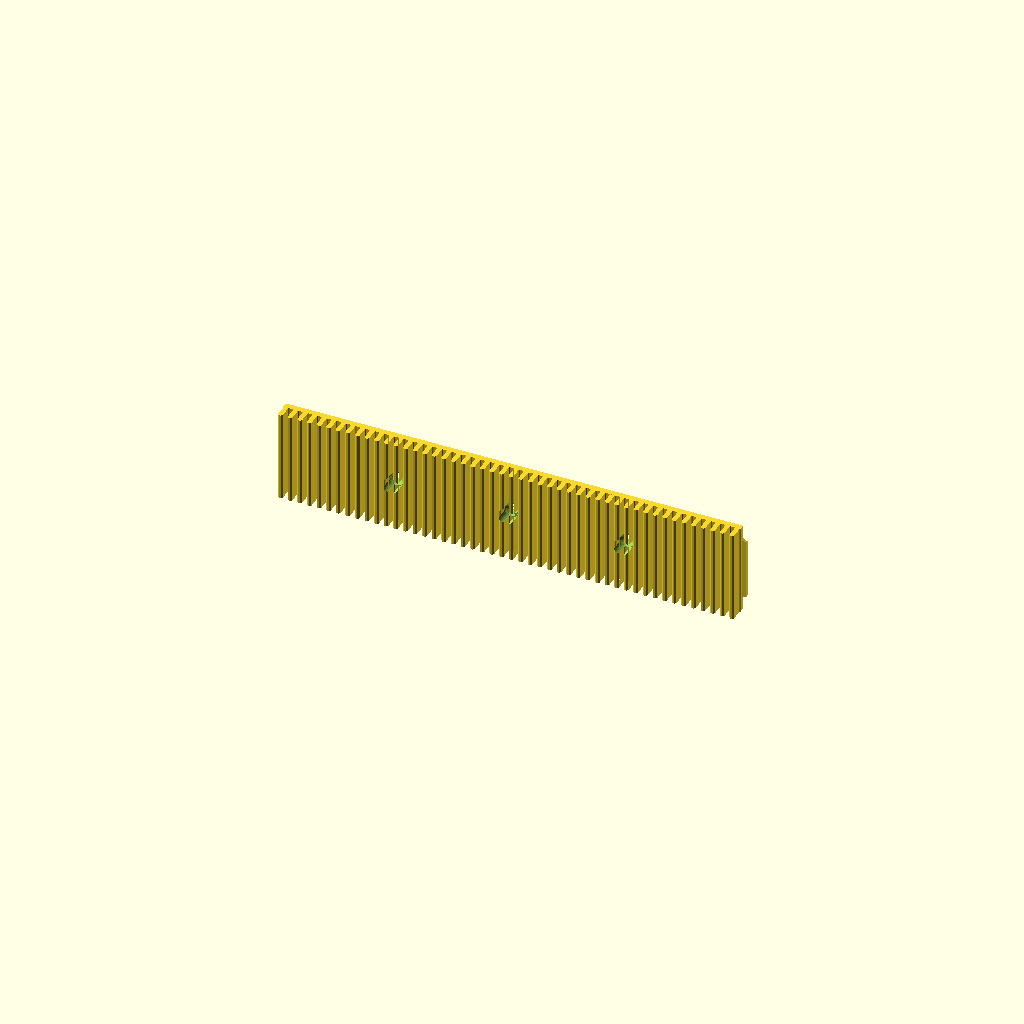
Cell 1: rendered with the file's own defaults.
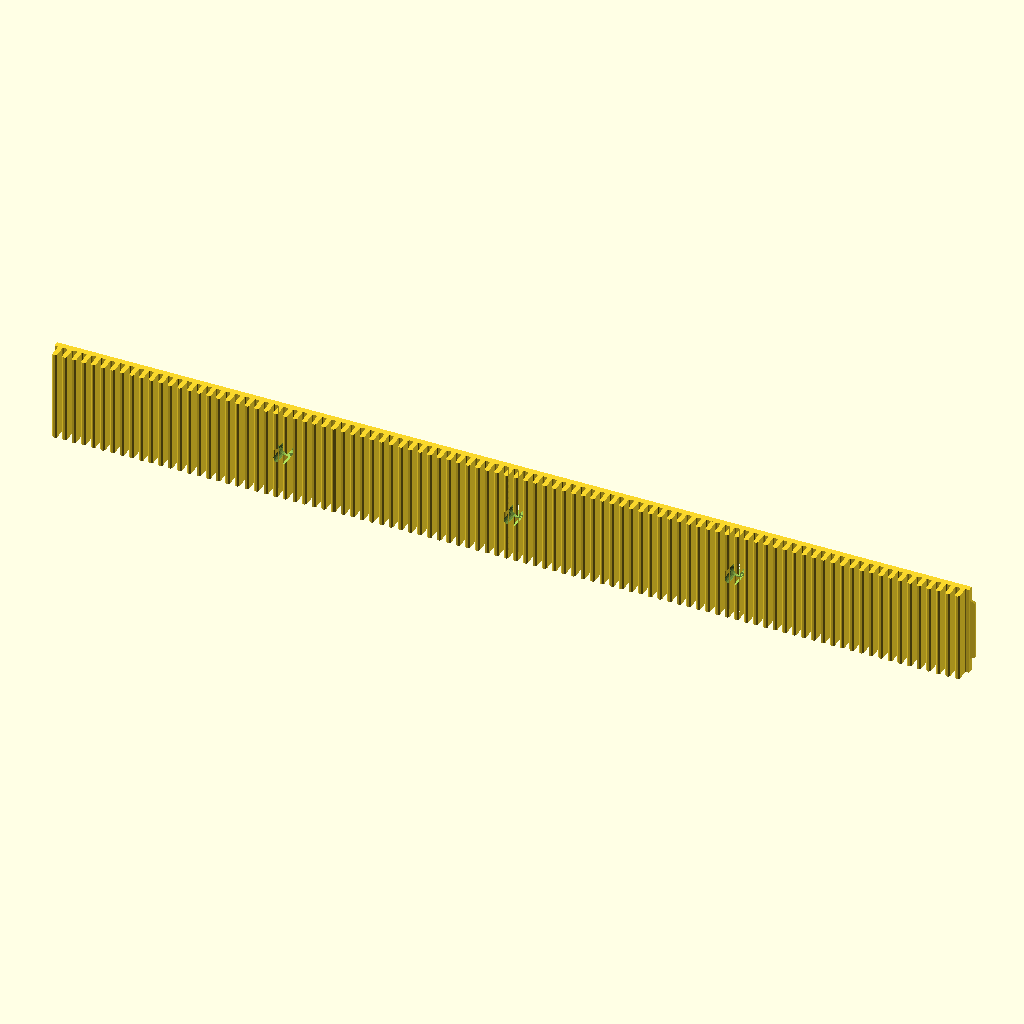
Cell 2: the same model with Length = 400.
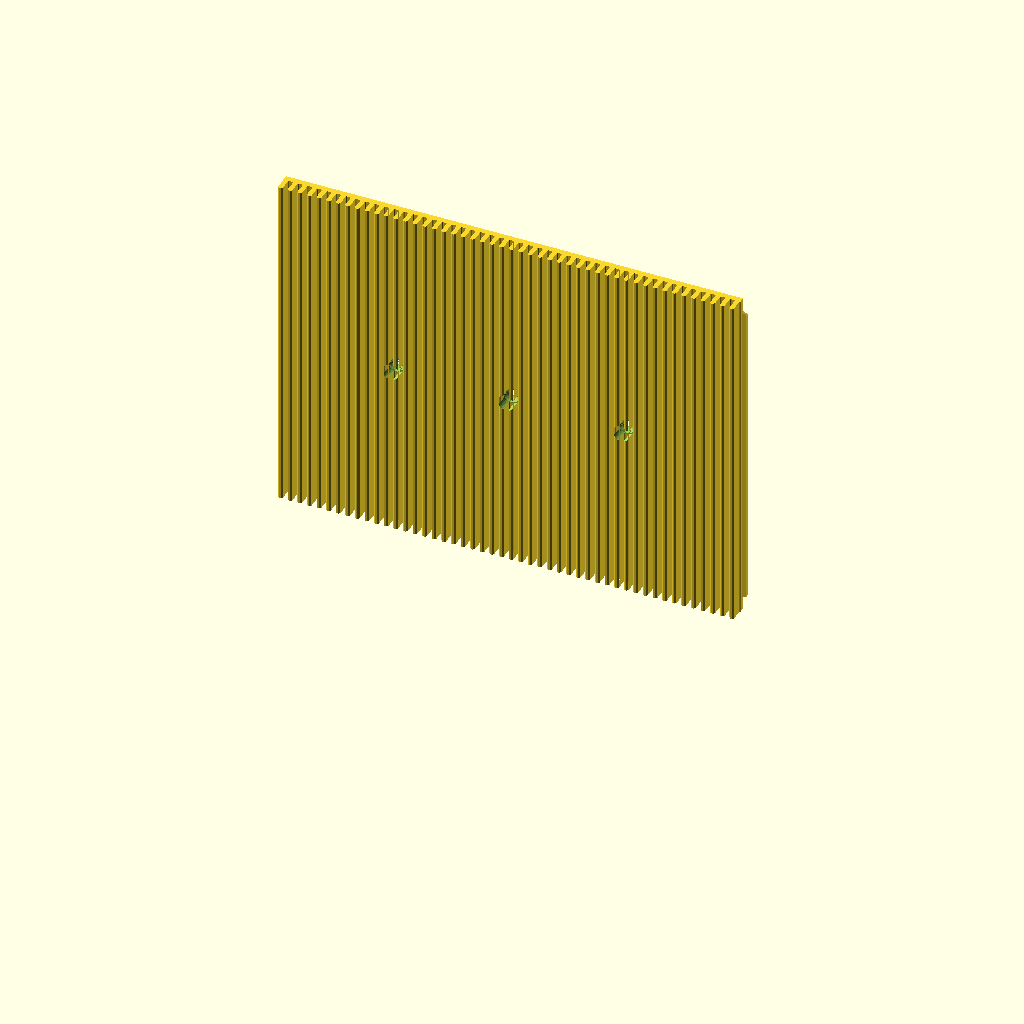
Cell 3: the same model with Width = 150.
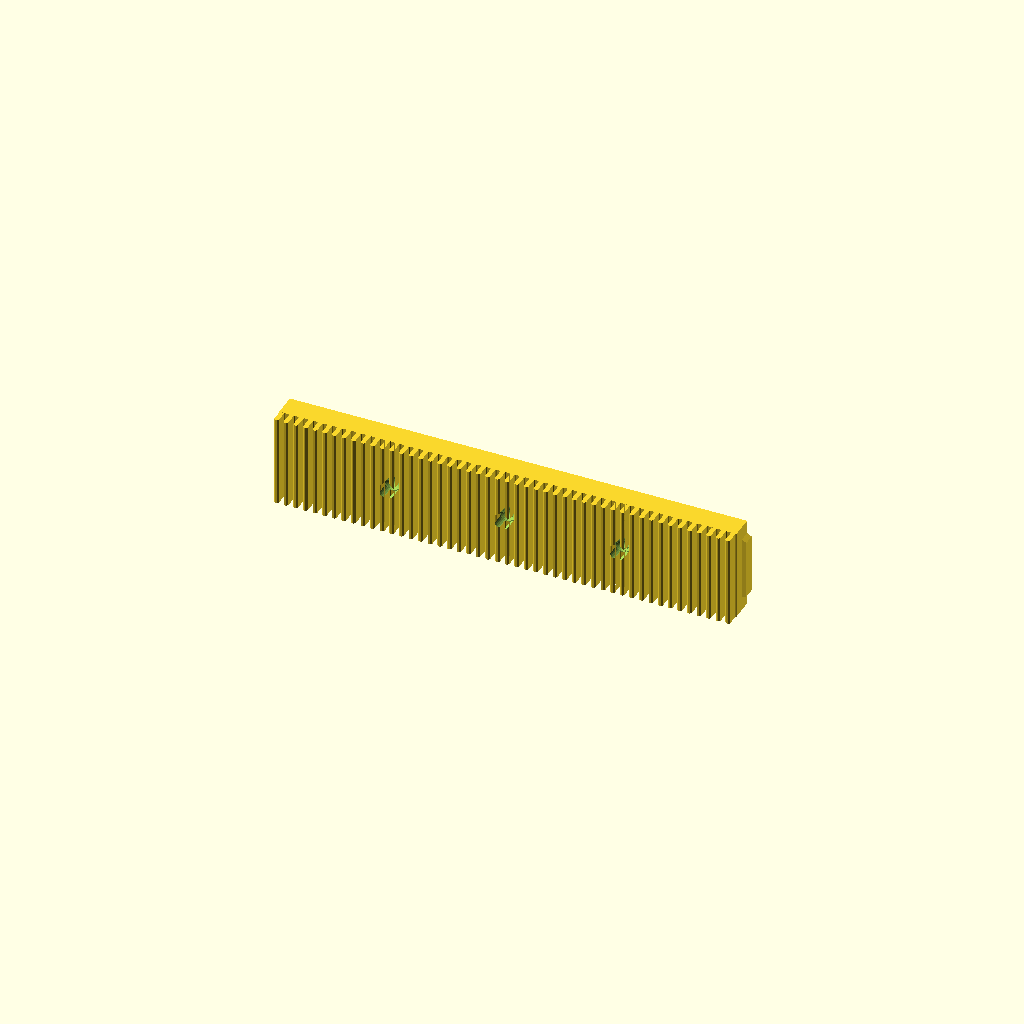
Cell 4: the same model with Plate = 10.
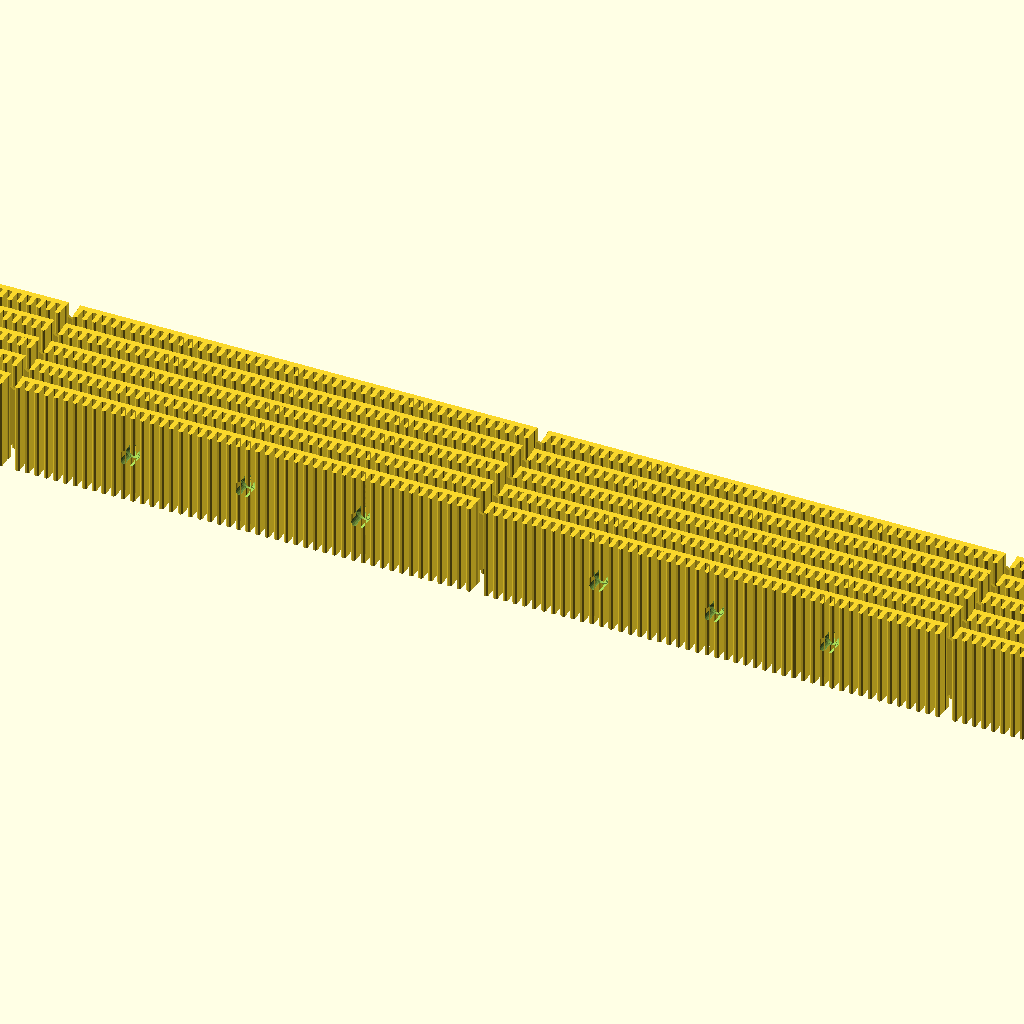
Cell 5 — Count set to 20, the other parameters unchanged.
All cells are drawn from one camera (rotation 55°, 0°, 25°, orthographic, colour scheme Cornfield), so only the parameter changes between them.
Source of the model, scad/rail.scad:
// The Drawer Dividers V3 – Rail ("Raster Wall")
// Toothed rail for the drawer sides: walls slide in anywhere along the rail.
use <lib/drawer_divider.scad>

/* [Part] */
// Rail length (mm)
Length = 200; // [30:0.1:400]
// Rail width = height in the drawer (mm)
Width = 40; // [15:0.5:150]
// Thickness of the base plate (mm)
Plate = 2.5; // [1:0.1:10]
// How many rails on the plate
Count = 1; // [1:1:20]
// Gap between rails (mm)
Spacing = 5; // [1:1:50]
// Print orientation
Orientation = "standing"; // [standing:Standing (teeth print as clean edges), flat:Flat]

/* [Teeth] */
// Generate teeth?
Teeth = true;
// Thickness of one tooth (mm)
Tooth_Thickness = 2; // [0.5:0.1:10]
// How far the teeth stand out (mm)
Tooth_Height = 6; // [2:0.1:30]
// Lead-in chamfer at the tooth tip (mm)
Tooth_Chamfer = 0.6; // [0:0.1:3]
// Fillet at the tooth base (mm, keep <= wall end chamfer)
Tooth_Fillet = 0.5; // [0:0.1:2]
// Position of the first tooth (mm, -1 = centred). The designer sets this for joined rails.
Teeth_Offset = -1; // [-1:0.01:50]

/* [Joints] */
// Tongue on the right end
Tongue = true;
// Socket on the left end
Socket = true;
// How far the tongue sticks out (mm)
Tongue_Length = 2; // [1:0.1:20]
// Tongue width (mm, -1 = automatic)
Tongue_Width = -1; // [-1:1:200]
// Chamfer on the tongue corners (mm)
Tongue_Chamfer = 1; // [0:0.1:10]
// Play in width (mm)
Tolerance_Width = 1; // [0:0.1:5]
// Play in depth (mm)
Tolerance_Depth = 0.5; // [0:0.1:5]
// Play in thickness (mm)
Tolerance_Z = 0.1; // [0:0.01:1]

/* [Screws] */
// Number of screw holes (0 = glue only)
Screws = 3; // [0:1:10]
// Screw shaft diameter (mm)
Screw_Diameter = 3.2; // [1:0.1:6]
// Countersink diameter (mm)
Head_Diameter = 6.5; // [2:0.1:12]

/* [System] */
// Exact thickness of your printed walls (mm)
Wall_Thickness = 2.0; // [0.8:0.1:10]
// Extra slot width so the wall does not bind (mm, 0.2 fits most printers)
Tolerance = 0.2; // [0:0.01:1]

/* [Hidden] */
$fn = 32;

P = dd_profile(wall_t = Wall_Thickness, tol = Tolerance);

module one_rail()
    dd_rail(Length, Width, P, plate = Plate, tooth_t = Tooth_Thickness,
            tooth_h = Tooth_Height, tooth_chamfer = Tooth_Chamfer,
            tooth_fillet = Tooth_Fillet, teeth_offset = Teeth_Offset, teeth = Teeth,
            tongue = Tongue, socket = Socket, tongue_len = Tongue_Length,
            tongue_w = Tongue_Width, tongue_chamfer = Tongue_Chamfer,
            tol_w = Tolerance_Width, tol_d = Tolerance_Depth, tol_z = Tolerance_Z,
            screws = Screws, screw_d = Screw_Diameter, head_d = Head_Diameter);

depth = Plate + (Teeth ? Tooth_Height : 0);
if (Orientation == "standing")
    dd_grid(Count, Length + Spacing, depth + Spacing, max_w = 1000)
        translate([-Length / 2, depth / 2, 0]) rotate([90, 0, 0]) one_rail();
else
    dd_grid(Count, Length + Spacing, Width + Spacing, max_w = 1000)
        translate([-Length / 2, -Width / 2, 0]) one_rail();
Parameter table extracted from the source (name, type, default, range or options):
Length: number, default 200, range 30 to 400, step 0.1
Width: number, default 40, range 15 to 150, step 0.5
Plate: number, default 2.5, range 1 to 10, step 0.1
Count: number, default 1, range 1 to 20, step 1
Spacing: number, default 5, range 1 to 50, step 1
Orientation: string, default "standing", options "standing", "flat"
Teeth: bool, default true
Tooth_Thickness: number, default 2, range 0.5 to 10, step 0.1
Tooth_Height: number, default 6, range 2 to 30, step 0.1
Tooth_Chamfer: number, default 0.6, range 0 to 3, step 0.1
Tooth_Fillet: number, default 0.5, range 0 to 2, step 0.1
Teeth_Offset: number, default -1, range -1 to 50, step 0.01
Tongue: bool, default true
Socket: bool, default true
Tongue_Length: number, default 2, range 1 to 20, step 0.1
Tongue_Width: number, default -1, range -1 to 200, step 1
Tongue_Chamfer: number, default 1, range 0 to 10, step 0.1
Tolerance_Width: number, default 1, range 0 to 5, step 0.1
Tolerance_Depth: number, default 0.5, range 0 to 5, step 0.1
Tolerance_Z: number, default 0.1, range 0 to 1, step 0.01
Screws: number, default 3, range 0 to 10, step 1
Screw_Diameter: number, default 3.2, range 1 to 6, step 0.1
Head_Diameter: number, default 6.5, range 2 to 12, step 0.1
Wall_Thickness: number, default 2, range 0.8 to 10, step 0.1
Tolerance: number, default 0.2, range 0 to 1, step 0.01
